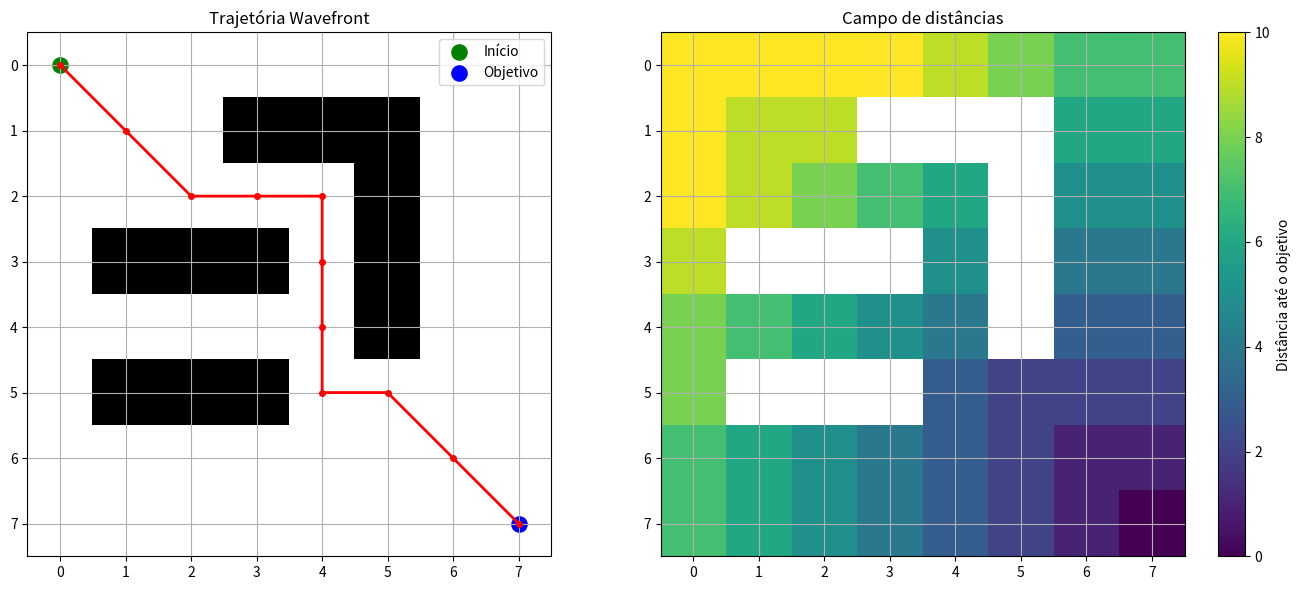

Write Python code to recreate this figure.
import numpy as np
from collections import deque
import matplotlib.pyplot as plt

def wavefront(mapa, objetivo):
    mapa = np.array(mapa, dtype=int)

    linhas, colunas = mapa.shape

    # Matriz de distâncias
    distancias = np.full(
        (linhas, colunas),
        np.inf
    )

    x, y = objetivo

    # Validação do objetivo
    if not (0 <= x < linhas and 0 <= y < colunas):
        raise ValueError("Objetivo fora do mapa")

    if mapa[x, y] != 0:
        raise ValueError("Objetivo localizado em obstáculo")

    # Movimentos possíveis (8 direções)
    movimentos = [
        (-1, 0),
        (1, 0),
        (0, -1),
        (0, 1),
        (-1, -1),
        (-1, 1),
        (1, -1),
        (1, 1)
    ]

    # Inicializa a fila com o objetivo
    fila = deque([objetivo])
    distancias[x, y] = 0

    while fila:
        atual = fila.popleft()
        x, y = atual

        for dx, dy in movimentos:
            nx = x + dx
            ny = y + dy

            # Verifica os limites
            if not (0 <= nx < linhas and 0 <= ny < colunas):
                continue

            # Verifica obstáculos
            if mapa[nx, ny] != 0:
                continue

            # Verifica se já foi visitado
            if distancias[nx, ny] != np.inf:
                continue

            # Impede passagem diagonal entre obstáculos
            if dx != 0 and dy != 0:
                if mapa[x + dx, y] != 0 or mapa[x, y + dy] != 0:
                    continue

            # Atualiza distância
            distancias[nx, ny] = distancias[x, y] + 1
            fila.append((nx, ny))
    return distancias

def extrair_caminho(mapa, distancias, inicio, objetivo):
    movimentos = [
        (-1, 0),
        (1, 0),
        (0, -1),
        (0, 1),
        (-1, -1),
        (-1, 1),
        (1, -1),
        (1, 1)
    ]

    atual = inicio
    caminho = [atual]

    while atual != objetivo:
        x, y = atual

        melhor_vizinho = None
        menor_distancia = distancias[x, y]

        for dx, dy in movimentos:
            nx = x + dx
            ny = y + dy

            # Verifica limites
            if not (0 <= nx < mapa.shape[0] and
                    0 <= ny < mapa.shape[1]):
                continue

            # Verifica obstáculos
            if mapa[nx, ny] != 0:
                continue

            # Impede movimento diagonal entre obstáculos
            if dx != 0 and dy != 0:
                if mapa[x + dx, y] != 0 or mapa[x, y + dy] != 0:
                    continue

            # Seleciona vizinho com menor distância
            if distancias[nx, ny] < menor_distancia:
                menor_distancia = distancias[nx, ny]
                melhor_vizinho = (nx, ny)

        # Não encontrou caminho válido
        if melhor_vizinho is None:
            return None

        atual = melhor_vizinho
        caminho.append(atual)
    return caminho


def visualizar_resultado(mapa, distancias, caminho, inicio, objetivo):
    fig, ax = plt.subplots(1, 2, figsize=(14, 6))

    # Mapa e trajetória
    ax[0].imshow(mapa, cmap="binary", origin="upper")

    if caminho is not None:
        x = [p[1] for p in caminho]
        y = [p[0] for p in caminho]

        ax[0].plot(x, y, "r-", linewidth=2)
        ax[0].plot(x, y, "ro", markersize=4)

    ax[0].scatter(
        inicio[1], inicio[0],
        color="green", s=120, label="Início"
    )

    ax[0].scatter(
        objetivo[1], objetivo[0],
        color="blue", s=120, label="Objetivo"
    )

    ax[0].set_title("Trajetória Wavefront")
    ax[0].legend()

    # Campo de distâncias
    campo = np.ma.masked_where(
        mapa == 1,
        distancias
    )

    imagem = ax[1].imshow(
        campo,
        cmap="viridis",
        origin="upper"
    )

    ax[1].set_title("Campo de distâncias")

    fig.colorbar(
        imagem,
        ax=ax[1],
        label="Distância até o objetivo"
    )

    # Configuração dos eixos
    for eixo in ax:
        eixo.set_xticks(range(mapa.shape[1]))
        eixo.set_yticks(range(mapa.shape[0]))
        eixo.grid(True)

    plt.tight_layout()
    plt.show()


mapa = np.array([
    [0, 0, 0, 0, 0, 0, 0, 0],
    [0, 0, 0, 1, 1, 1, 0, 0],
    [0, 0, 0, 0, 0, 1, 0, 0],
    [0, 1, 1, 1, 0, 1, 0, 0],
    [0, 0, 0, 0, 0, 1, 0, 0],
    [0, 1, 1, 1, 0, 0, 0, 0],
    [0, 0, 0, 0, 0, 0, 0, 0],
    [0, 0, 0, 0, 0, 0, 0, 0]
])

inicio = (0, 0)
objetivo = (7, 7)

# Propagação
distancias = wavefront(mapa, objetivo)

# Extração do caminho
caminho = extrair_caminho(
    mapa,
    distancias,
    inicio,
    objetivo
)

print("Matriz de distâncias:")
print(distancias)

print("\nCaminho encontrado:")
print(caminho)

visualizar_resultado(
    mapa,
    distancias,
    caminho,
    inicio,
    objetivo
)
